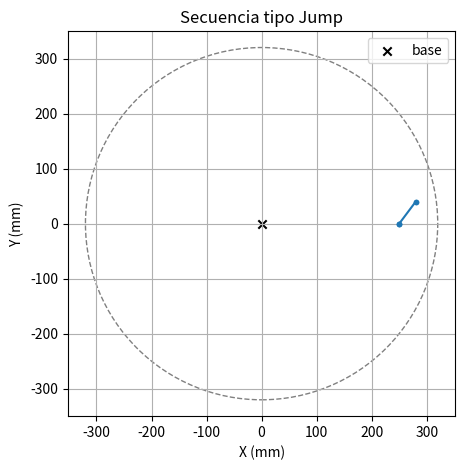
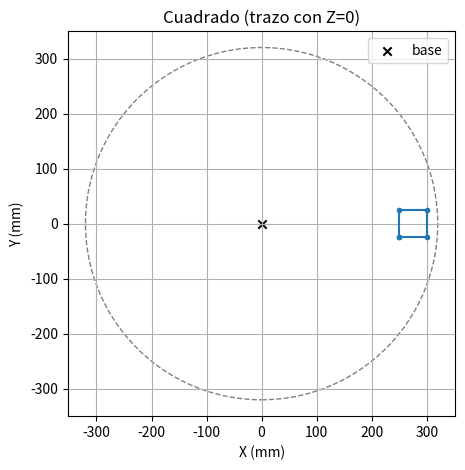
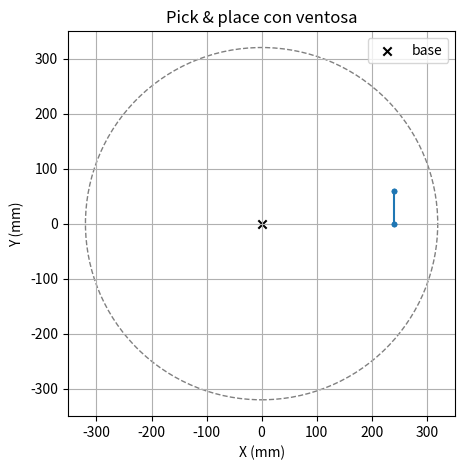
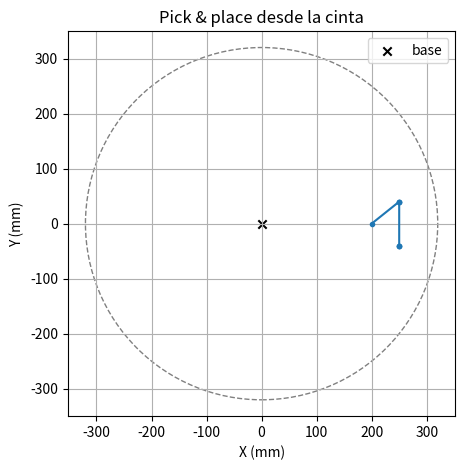
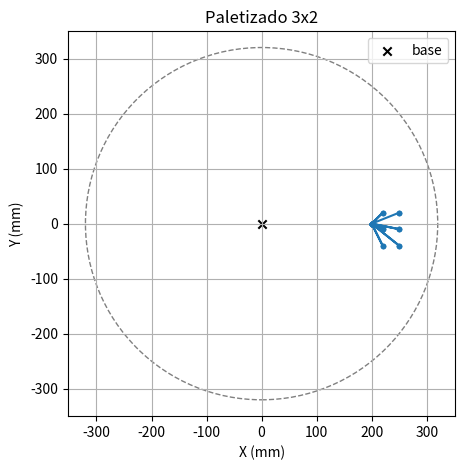
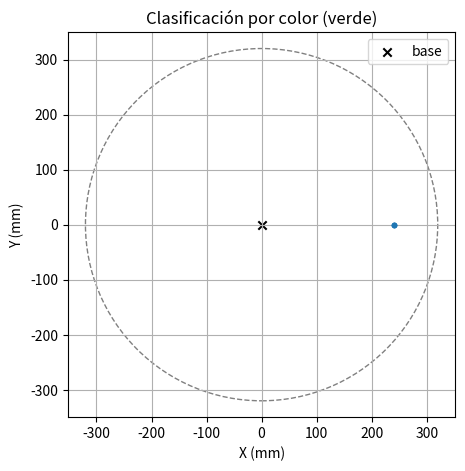

Here is the Python script that generated these plots, in order:
%matplotlib inline
import math
import matplotlib.pyplot as plt

class BrazoSimulado:
    """Imita la API de pydobot y valida el script SIN hardware."""
    X_MIN, X_MAX = 150.0, 320.0     # rango de X permitido
    RADIO_MAX = 320.0               # alcance del DOBOT Magician
    Z_MIN, Z_MAX = -80.0, 140.0     # limites de Z

    def __init__(self):
        self.pos = [200.0, 0.0, 50.0, 0.0]
        self.ventosa_activa = False
        self.traza = []

    def _validar(self, x, y, z, r):
        if not (self.X_MIN <= x <= self.X_MAX):
            raise ValueError(f"X={x} fuera de [{self.X_MIN}, {self.X_MAX}]")
        if math.hypot(x, y) > self.RADIO_MAX:
            raise ValueError(f"radio {math.hypot(x, y):.1f} > {self.RADIO_MAX}")
        if not (self.Z_MIN <= z <= self.Z_MAX):
            raise ValueError(f"Z={z} fuera de [{self.Z_MIN}, {self.Z_MAX}]")

    def move_to(self, x, y, z, r=0.0, wait=True):
        """Mueve la punta a (x, y, z) en mm (equivale a MoveL / MoveJ)."""
        self._validar(x, y, z, r)
        self.pos = [float(x), float(y), float(z), float(r)]
        self.traza.append(("move", float(x), float(y), float(z)))

    def suction(self, activar=True):
        """Activa/desactiva la ventosa (en pydobot: robot.suck(True/False))."""
        self.ventosa_activa = bool(activar)
        self.traza.append(("suction", activar))

    def wait(self, ms):
        self.traza.append(("wait", ms))

    def home(self):
        self.move_to(200, 0, 50, 0)

    def resumen(self):
        return f"ordenes={len(self.traza)} ventosa={'activa' if self.ventosa_activa else 'off'} pos={self.pos}"

    def dibujar_trayectoria(self, titulo="Trayectoria XY", z_corte=None):
        """Dibuja la trayectoria; si z_corte no es None, solo los puntos con z <= z_corte."""
        pts = [(t[1], t[2]) for t in self.traza if t[0] == "move" and (z_corte is None or t[3] <= z_corte)]
        plt.figure(figsize=(5, 5))
        if pts:
            xs, ys = zip(*pts)
            plt.plot(xs, ys, "-o", markersize=3)
        plt.scatter([0], [0], c="k", marker="x", label="base")
        plt.gca().add_patch(plt.Circle((0, 0), self.RADIO_MAX, fill=False, ls="--", color="gray"))
        plt.axis("equal"); plt.grid(True); plt.title(titulo)
        plt.xlabel("X (mm)"); plt.ylabel("Y (mm)"); plt.legend()
        plt.show()


brazo = BrazoSimulado()

brazo.move_to(250, 0, 60)     # punto seguro (alto)
brazo.move_to(250, 0, 10)     # bajar a la pieza
brazo.wait(500)
brazo.move_to(250, 0, 60)     # subir de nuevo
brazo.move_to(280, 40, 60)    # desplazarse en alto
brazo.move_to(280, 40, 10)    # bajar en destino

print(brazo.resumen())
brazo.dibujar_trayectoria("Secuencia tipo Jump")


brazo = BrazoSimulado()
vertices = [(250, -25), (250, 25), (300, 25), (300, -25), (250, -25)]   # cuadrado

brazo.move_to(vertices[0][0], vertices[0][1], 20)   # posicionar arriba (Z=20)
for (x, y) in vertices:                              # recorrer con Z=0 (dibujando)
    brazo.move_to(x, y, 0)

print(brazo.resumen())
brazo.dibujar_trayectoria("Cuadrado (trazo con Z=0)", z_corte=0)


brazo = BrazoSimulado()

brazo.move_to(240, 0, 60)     # pre-pick (alto)
brazo.move_to(240, 0, 10)     # pick (bajar a la pieza)
brazo.suction(True)           # aspirar
brazo.wait(500)               # dejar que haga vacío
brazo.move_to(240, 0, 60)     # subir con la pieza
brazo.move_to(240, 60, 60)    # pre-place (alto)
brazo.move_to(240, 60, 10)    # place (bajar)
brazo.suction(False)          # soltar
brazo.move_to(240, 60, 60)    # subir

print(brazo.resumen())
brazo.dibujar_trayectoria("Pick & place con ventosa")


class CintaSimulada:
    """Imita la cinta + fotocelula del kit DOBOT."""
    def __init__(self):
        self.encendida = False
        self.objeto = False
    def encender(self): self.encendida = True
    def apagar(self): self.encendida = False
    def hay_objeto(self): return self.objeto
    def llega_objeto(self): self.objeto = True


brazo = BrazoSimulado()
cinta = CintaSimulada()

cinta.encender()
cinta.llega_objeto()                 # en el aula lo detecta la fotocelula

if cinta.hay_objeto():
    cinta.apagar()
    brazo.move_to(250, -40, 60)      # pre-pick
    brazo.move_to(250, -40, 0)       # pick
    brazo.suction(True)
    brazo.wait(500)
    brazo.move_to(250, -40, 60)      # subir
    brazo.move_to(250, 40, 60)       # pre-place
    brazo.move_to(250, 40, 0)        # place
    brazo.suction(False)
    brazo.wait(500)
    brazo.move_to(250, 40, 60)       # subir
    brazo.home()

print(brazo.resumen())
brazo.dibujar_trayectoria("Pick & place desde la cinta")


brazo = BrazoSimulado()

x0, y0 = 220, -40        # esquina del palé (mm)
paso_x, paso_y = 30, 30  # separación entre celdas (mm)
n_filas, n_columnas = 3, 2

for fila in range(n_filas):
    for col in range(n_columnas):
        x = x0 + col * paso_x
        y = y0 + fila * paso_y
        brazo.move_to(200, 0, 60)      # ir a coger (punto fijo)
        brazo.move_to(200, 0, 10)
        brazo.suction(True)
        brazo.move_to(200, 0, 60)
        brazo.move_to(x, y, 60)        # ir a la celda
        brazo.move_to(x, y, 10)
        brazo.suction(False)
        brazo.move_to(x, y, 60)

print(brazo.resumen())
brazo.dibujar_trayectoria("Paletizado 3x2")


class SensorColorSimulado:
    """Imita el sensor de color: en el aula devuelve [R,G,B] (dType.GetColorSensor)."""
    def __init__(self, color="rojo"):
        self.color = color
    def leer(self):
        return self.color

zonas = {"rojo": (240, 40), "verde": (240, 0), "azul": (240, -40)}   # zona de cada color

def clasificar(brazo, color):
    """Coge una pieza y la deposita en la zona de su color."""
    x, y = zonas[color]
    brazo.suction(True)          # aspirar (ya está sobre la pieza)
    brazo.wait(300)
    brazo.move_to(240, 0, 60)    # subir
    brazo.move_to(x, y, 60)      # ir a la zona (alto)
    brazo.move_to(x, y, 10)      # bajar
    brazo.suction(False)         # soltar
    brazo.move_to(x, y, 60)      # subir

brazo = BrazoSimulado()
sensor = SensorColorSimulado("verde")   # la pieza detectada es verde
clasificar(brazo, sensor.leer())

print(brazo.resumen())
brazo.dibujar_trayectoria("Clasificación por color (verde)")
